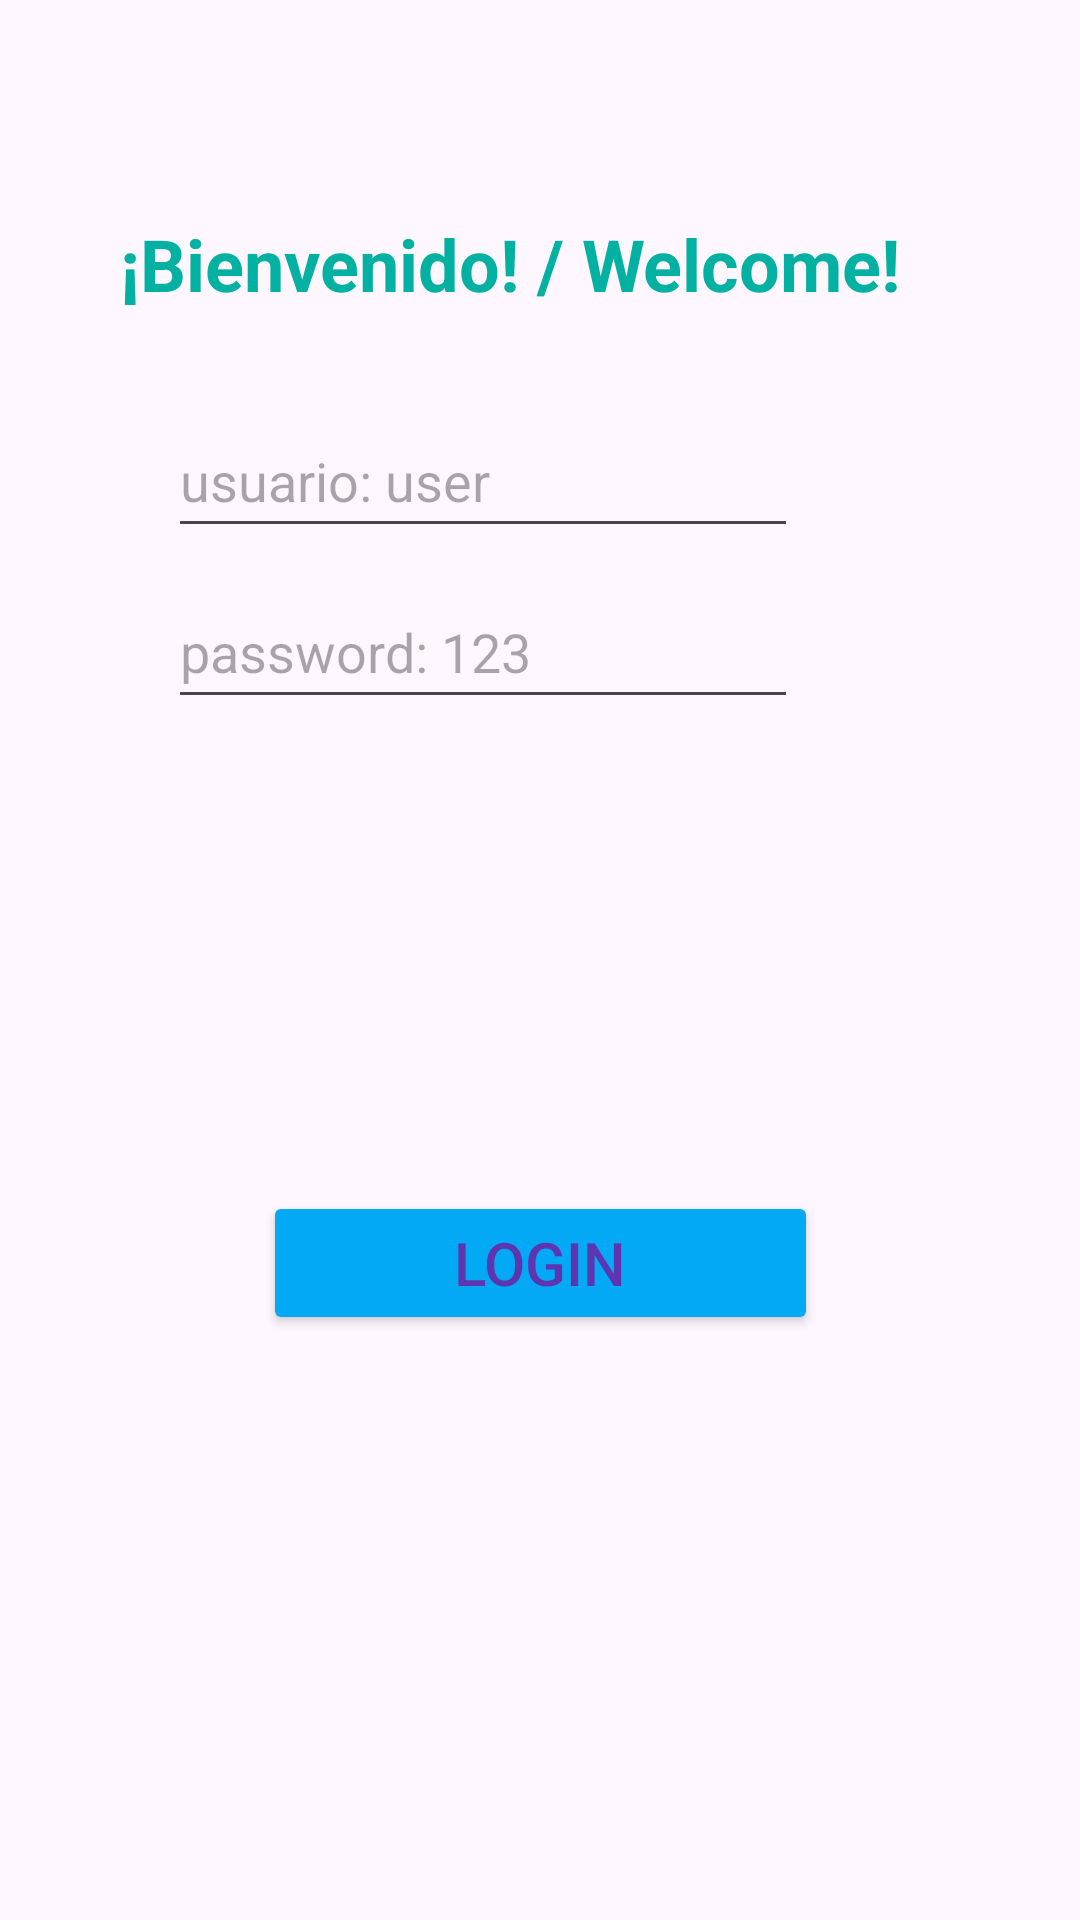

Reconstruct the res/layout file that produces this screen, plus the resources it refers to.
<!-- AndroidManifest.xml: application theme Theme.TP04LoginwithNavigation -->
<!-- res/layout/activity_login.xml -->
<?xml version="1.0" encoding="utf-8"?>
<androidx.constraintlayout.widget.ConstraintLayout xmlns:android="http://schemas.android.com/apk/res/android"
    xmlns:app="http://schemas.android.com/apk/res-auto"
    xmlns:tools="http://schemas.android.com/tools"
    android:layout_width="match_parent"
    android:layout_height="match_parent"
    tools:context=".LoginActivity">

    <TextView
        android:id="@+id/textView"
        android:layout_width="wrap_content"
        android:layout_height="wrap_content"
        android:text="@string/tvBienvenido"
        android:textColor="#02B1A1"
        android:textSize="24sp"
        android:textStyle="bold"
        app:layout_constraintBottom_toBottomOf="parent"
        app:layout_constraintEnd_toEndOf="parent"
        app:layout_constraintHorizontal_bias="0.4"
        app:layout_constraintStart_toStartOf="parent"
        app:layout_constraintTop_toTopOf="parent"
        app:layout_constraintVertical_bias="0.118"
        tools:ignore="TextContrastCheck" />

    <EditText
        android:id="@+id/edPass"
        android:layout_width="wrap_content"
        android:layout_height="wrap_content"
        android:autofillHints=""
        android:ems="10"
        android:hint="@string/edPass"
        android:inputType="textPassword"
        android:minHeight="48dp"
        app:layout_constraintBottom_toBottomOf="parent"
        app:layout_constraintEnd_toEndOf="parent"
        app:layout_constraintHorizontal_bias="0.373"
        app:layout_constraintStart_toStartOf="parent"
        app:layout_constraintTop_toBottomOf="@+id/edUser"
        app:layout_constraintVertical_bias="0.022"
        tools:ignore="TextContrastCheck" />

    <EditText
        android:id="@+id/edUser"
        android:layout_width="wrap_content"
        android:layout_height="wrap_content"
        android:layout_marginTop="12dp"
        android:autofillHints=""
        android:ems="10"
        android:hint="@string/edUser"
        android:inputType="text"
        android:minHeight="48dp"
        app:layout_constraintBottom_toBottomOf="parent"
        app:layout_constraintEnd_toEndOf="parent"
        app:layout_constraintHorizontal_bias="0.373"
        app:layout_constraintStart_toStartOf="parent"
        app:layout_constraintTop_toBottomOf="@+id/textView"
        app:layout_constraintVertical_bias="0.039"
        tools:ignore="TextContrastCheck" />

    <ImageView
        android:layout_width="188dp"
        android:layout_height="156dp"
        android:layout_marginStart="111dp"
        android:layout_marginTop="28dp"
        android:layout_marginEnd="112dp"
        android:layout_marginBottom="10dp"
        android:src="@drawable/login"
        app:layout_constraintBottom_toTopOf="@+id/btLogin"
        app:layout_constraintEnd_toEndOf="parent"
        app:layout_constraintHorizontal_bias="0.0"
        app:layout_constraintStart_toStartOf="parent"
        app:layout_constraintTop_toBottomOf="@+id/edPass"
        app:layout_constraintVertical_bias="0.0" />

    <Button
        android:id="@+id/btLogin"
        android:layout_width="185dp"
        android:layout_height="48dp"
        android:backgroundTint="#03A9F4"
        android:text="@string/btLogin"
        android:textColor="#5E35B1"
        android:textSize="20sp"
        app:layout_constraintBottom_toBottomOf="parent"
        app:layout_constraintEnd_toEndOf="parent"
        app:layout_constraintStart_toStartOf="parent"
        app:layout_constraintTop_toBottomOf="@+id/edPass"
        app:layout_constraintVertical_bias="0.447" />

</androidx.constraintlayout.widget.ConstraintLayout>
<!-- resources referenced by this layout -->
<resources>
  <string name="btLogin">Login</string>
  <string name="edPass">password: 123</string>
  <string name="edUser">usuario: user</string>
  <string name="tvBienvenido">¡Bienvenido! / Welcome!</string>
  <style name="Theme.TP04LoginwithNavigation" parent="Base.Theme.TP04LoginwithNavigation" />
  <style name="Base.Theme.TP04LoginwithNavigation" parent="Theme.Material3.DayNight.NoActionBar">
          
          
      </style>
</resources>
